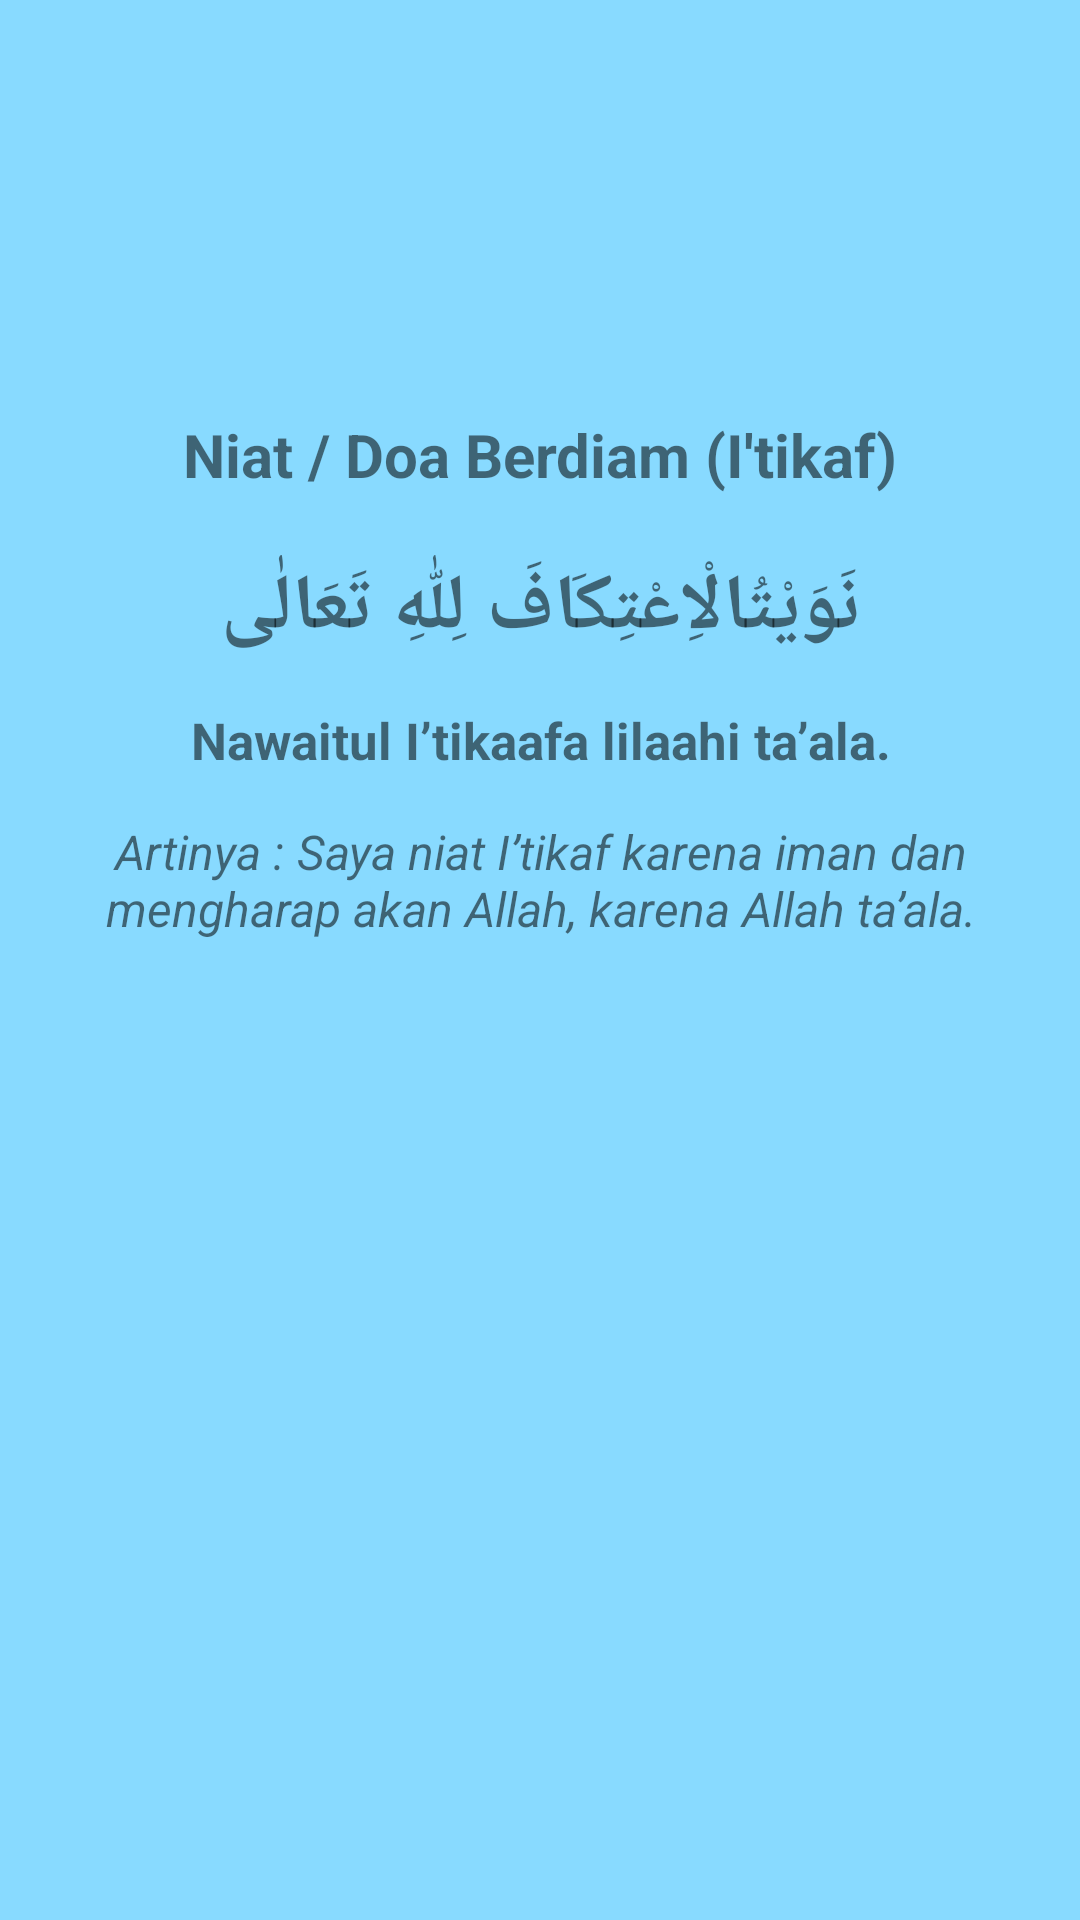

This screen was rendered from an Android layout file. Write that file and the resources it references.
<!-- AndroidManifest.xml: application theme AppTheme -->
<!-- res/layout/activity_itikaf_sunah.xml -->
<?xml version="1.0" encoding="utf-8"?>
<android.support.constraint.ConstraintLayout xmlns:android="http://schemas.android.com/apk/res/android"
    xmlns:app="http://schemas.android.com/apk/res-auto"
    xmlns:tools="http://schemas.android.com/tools"
    android:layout_width="match_parent"
    android:layout_height="match_parent"
    android:padding="18dp"
    android:background="@drawable/bg_niatpuasa"
    tools:context="tech.toughput.mobiledzikir.ItikafSunahActivity">

    <LinearLayout
        android:layout_width="match_parent"
        android:layout_height="wrap_content"
        android:orientation="vertical">


        <TextView
            android:layout_marginTop="120dp"
            android:layout_width="match_parent"
            android:layout_height="wrap_content"
            android:layout_marginBottom="20dp"
            android:text="Niat / Doa Berdiam (I'tikaf)"
            android:textAlignment="center"
            android:textStyle="bold"
            android:textSize="20dp"/>

        <TextView
            android:layout_width="match_parent"
            android:layout_height="wrap_content"
            android:layout_marginBottom="15dp"
            android:textStyle="bold"
            android:textSize="26dp"
            android:fontFamily="sans-serif"
            android:text="@string/itikaf"
            android:textAlignment="center"/>

        <TextView
            android:layout_width="match_parent"
            android:layout_height="wrap_content"
            android:textStyle="bold"
            android:textSize="17dp"
            android:fontFamily="sans-serif"
            android:text="@string/latinitikaf"
            android:textAlignment="center"/>


        <TextView
            android:layout_width="match_parent"
            android:layout_height="wrap_content" android:layout_marginTop="15dp"
            android:textStyle="italic"
            android:textSize="16dp"
            android:fontFamily="sans-serif"
            android:text= "@string/artiitikaf"
            android:textAlignment="center"/>

    </LinearLayout>

</android.support.constraint.ConstraintLayout>
<!-- resources referenced by this layout -->
<resources>
  <!-- drawable bg_niatpuasa (drawable) -->
  <?xml version="1.0" encoding="utf-8"?>
  <shape xmlns:android="http://schemas.android.com/apk/res/android">
      <solid
          android:color="#88DAFF"/>
  </shape>
  <string name="artiitikaf">"Artinya : Saya niat I’tikaf karena iman dan mengharap akan Allah, karena Allah ta’ala."</string>
  <string name="itikaf">نَوَيْتُالْاِعْتِكَافَ لِلّٰهِ تَعَالٰى</string>
  <string name="latinitikaf">Nawaitul I’tikaafa lilaahi ta’ala.</string>
  <style name="AppTheme" parent="Theme.AppCompat.Light.NoActionBar">
          
          <item name="colorPrimary">@color/colorPrimary</item>
          <item name="colorPrimaryDark">@color/colorPrimaryDark</item>
          <item name="colorAccent">@color/colorAccent</item>
      </style>
  <color name="colorPrimary">#3F51B5</color>
  <color name="colorPrimaryDark">#303F9F</color>
  <color name="colorAccent">#00C2FF</color>
</resources>
